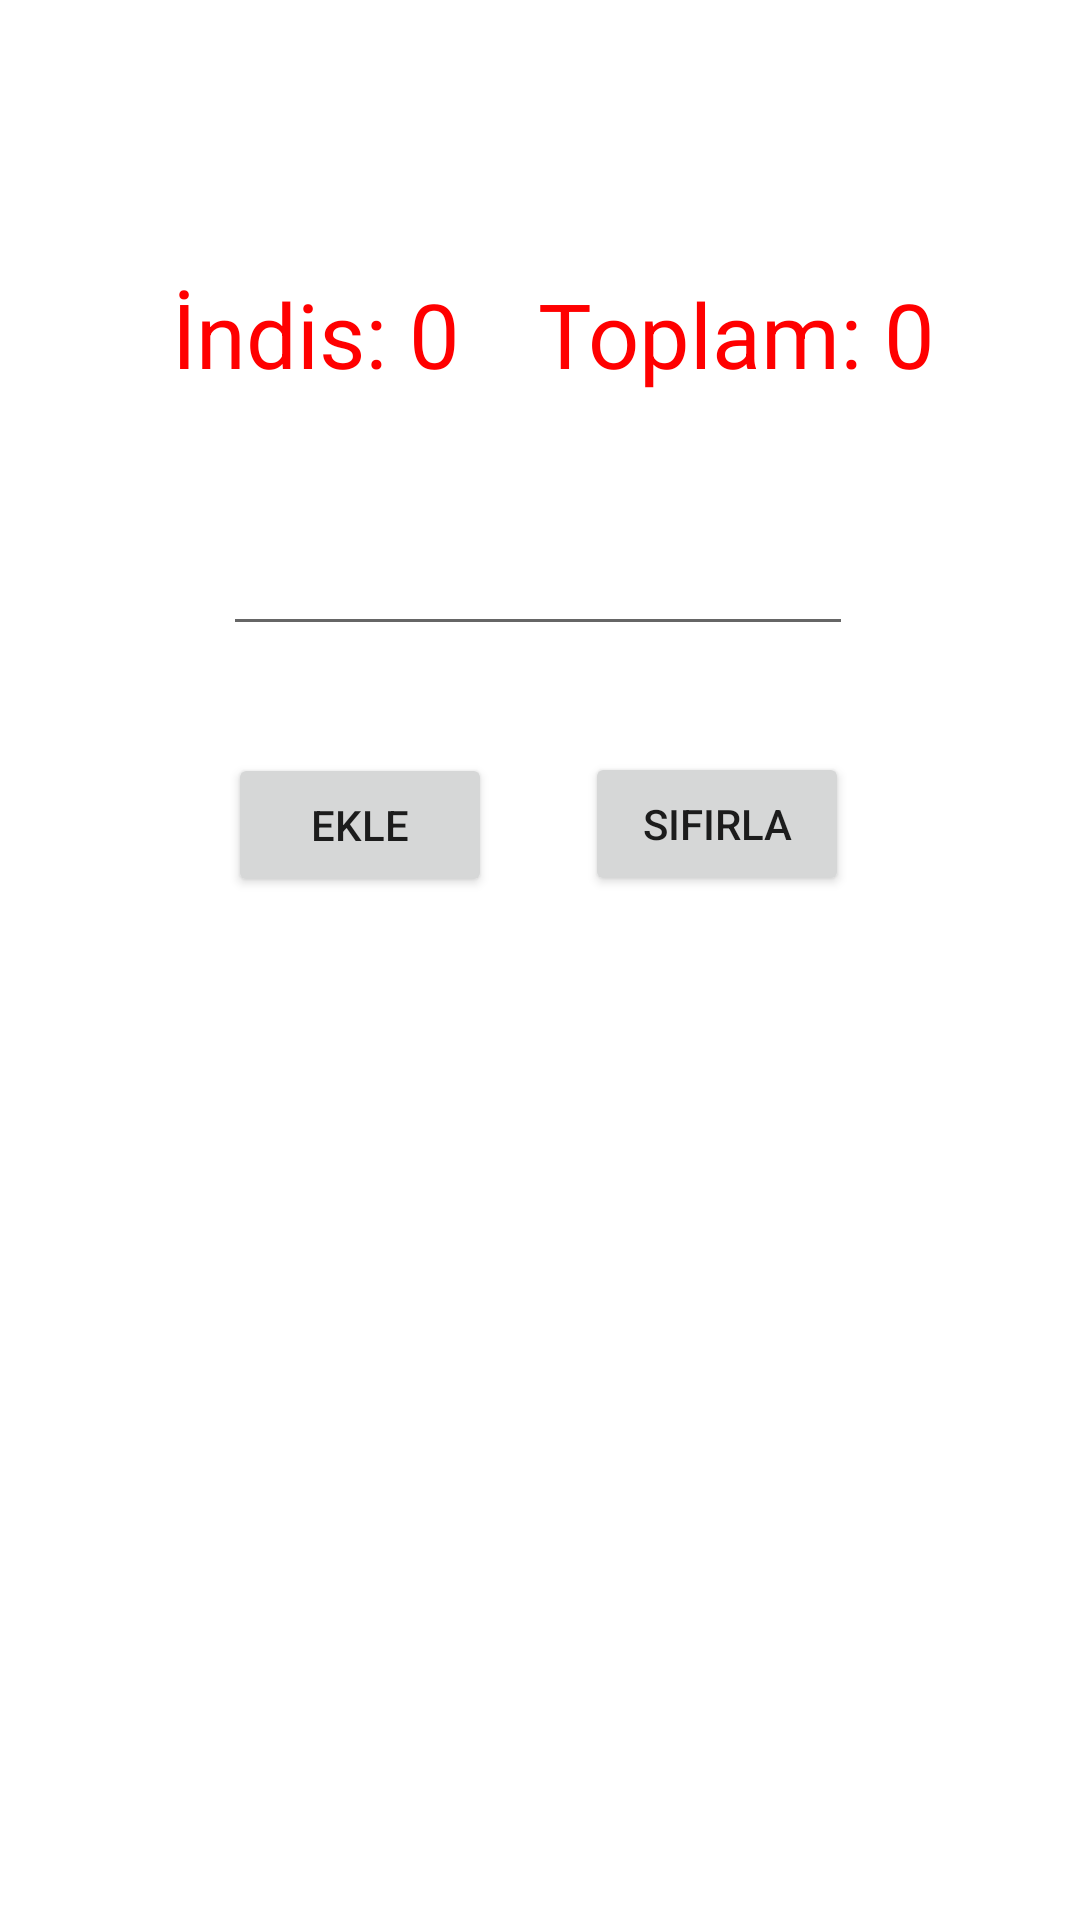

This screen was rendered from an Android layout file. Write that file and the resources it references.
<!-- AndroidManifest.xml: application theme Theme.Unite5_GelisimizKonular -->
<!-- res/layout/uyg11.xml -->
<?xml version="1.0" encoding="utf-8"?>
<androidx.constraintlayout.widget.ConstraintLayout xmlns:android="http://schemas.android.com/apk/res/android"
    xmlns:app="http://schemas.android.com/apk/res-auto"
    xmlns:tools="http://schemas.android.com/tools"
    android:layout_width="match_parent"
    android:layout_height="match_parent">

    <TextView
        android:id="@+id/textViewIndis"
        android:layout_width="wrap_content"
        android:layout_height="wrap_content"
        android:layout_marginStart="10dp"
        android:layout_marginTop="82dp"
        android:layout_marginEnd="25dp"
        android:layout_marginBottom="27dp"
        android:text="İndis: 0"
        android:textColor="#FF0000"
        android:textSize="30sp"
        app:layout_constraintBottom_toTopOf="@+id/uyg11"
        app:layout_constraintEnd_toStartOf="@+id/textViewToplam"
        app:layout_constraintHorizontal_chainStyle="packed"
        app:layout_constraintStart_toStartOf="parent"
        app:layout_constraintTop_toTopOf="parent" />

    <TextView
        android:id="@+id/textViewToplam"
        android:layout_width="wrap_content"
        android:layout_height="wrap_content"
        android:layout_marginStart="1dp"
        android:layout_marginEnd="1dp"
        android:text="Toplam: 0"
        android:textColor="#FF0000"
        android:textSize="30sp"
        app:layout_constraintBaseline_toBaselineOf="@+id/textViewIndis"
        app:layout_constraintEnd_toEndOf="parent"
        app:layout_constraintStart_toEndOf="@+id/textViewIndis" />

    <EditText
        android:id="@+id/uyg11"
        android:layout_width="wrap_content"
        android:layout_height="wrap_content"
        android:layout_marginTop="27dp"
        android:layout_marginBottom="26dp"
        android:ems="10"
        android:inputType="number"
        android:minHeight="48dp"
        android:onClick="uyg11Goster"
        app:layout_constraintBottom_toTopOf="@+id/buttonEkle"
        app:layout_constraintEnd_toStartOf="@+id/textViewToplam"
        app:layout_constraintStart_toStartOf="@+id/textViewToplam"
        app:layout_constraintTop_toBottomOf="@+id/textViewToplam"
        tools:ignore="SpeakableTextPresentCheck" />

    <Button
        android:id="@+id/buttonEkle"
        android:layout_width="wrap_content"
        android:layout_height="wrap_content"
        android:layout_marginTop="1dp"
        android:layout_marginEnd="31dp"
        android:layout_marginBottom="332dp"
        android:text="Ekle"
        app:layout_constraintBottom_toBottomOf="parent"
        app:layout_constraintEnd_toStartOf="@+id/buttonSifirla"
        app:layout_constraintHorizontal_chainStyle="packed"
        app:layout_constraintStart_toStartOf="parent"
        app:layout_constraintTop_toBottomOf="@+id/uyg11" />

    <Button
        android:id="@+id/buttonSifirla"
        android:layout_width="wrap_content"
        android:layout_height="wrap_content"
        android:layout_marginTop="26dp"
        android:layout_marginEnd="1dp"
        android:layout_marginBottom="332dp"
        android:text="Sıfırla"
        app:layout_constraintBottom_toBottomOf="parent"
        app:layout_constraintEnd_toEndOf="parent"
        app:layout_constraintStart_toEndOf="@+id/buttonEkle"
        app:layout_constraintTop_toBottomOf="@+id/uyg11" />

</androidx.constraintlayout.widget.ConstraintLayout>
<!-- resources referenced by this layout -->
<resources>
  <style name="Theme.Unite5_GelisimizKonular" parent="Theme.MaterialComponents.DayNight.DarkActionBar">
          
          <item name="colorPrimary">@color/purple_500</item>
          <item name="colorPrimaryVariant">@color/purple_700</item>
          <item name="colorOnPrimary">@color/white</item>
          
          <item name="colorSecondary">@color/teal_200</item>
          <item name="colorSecondaryVariant">@color/teal_700</item>
          <item name="colorOnSecondary">@color/black</item>
          
          <item name="android:statusBarColor" tools:targetApi="l">?attr/colorPrimaryVariant</item>
          
      </style>
  <!-- not gathered from this repository: default colours our renderer supplied (Android Studio template values) -->
  <color name="purple_500">#FF6200EE</color>
  <color name="purple_700">#FF3700B3</color>
  <color name="teal_200">#FF03DAC5</color>
  <color name="teal_700">#FF018786</color>
  <color name="black">#FF000000</color>
  <color name="white">#FFFFFFFF</color>
</resources>
